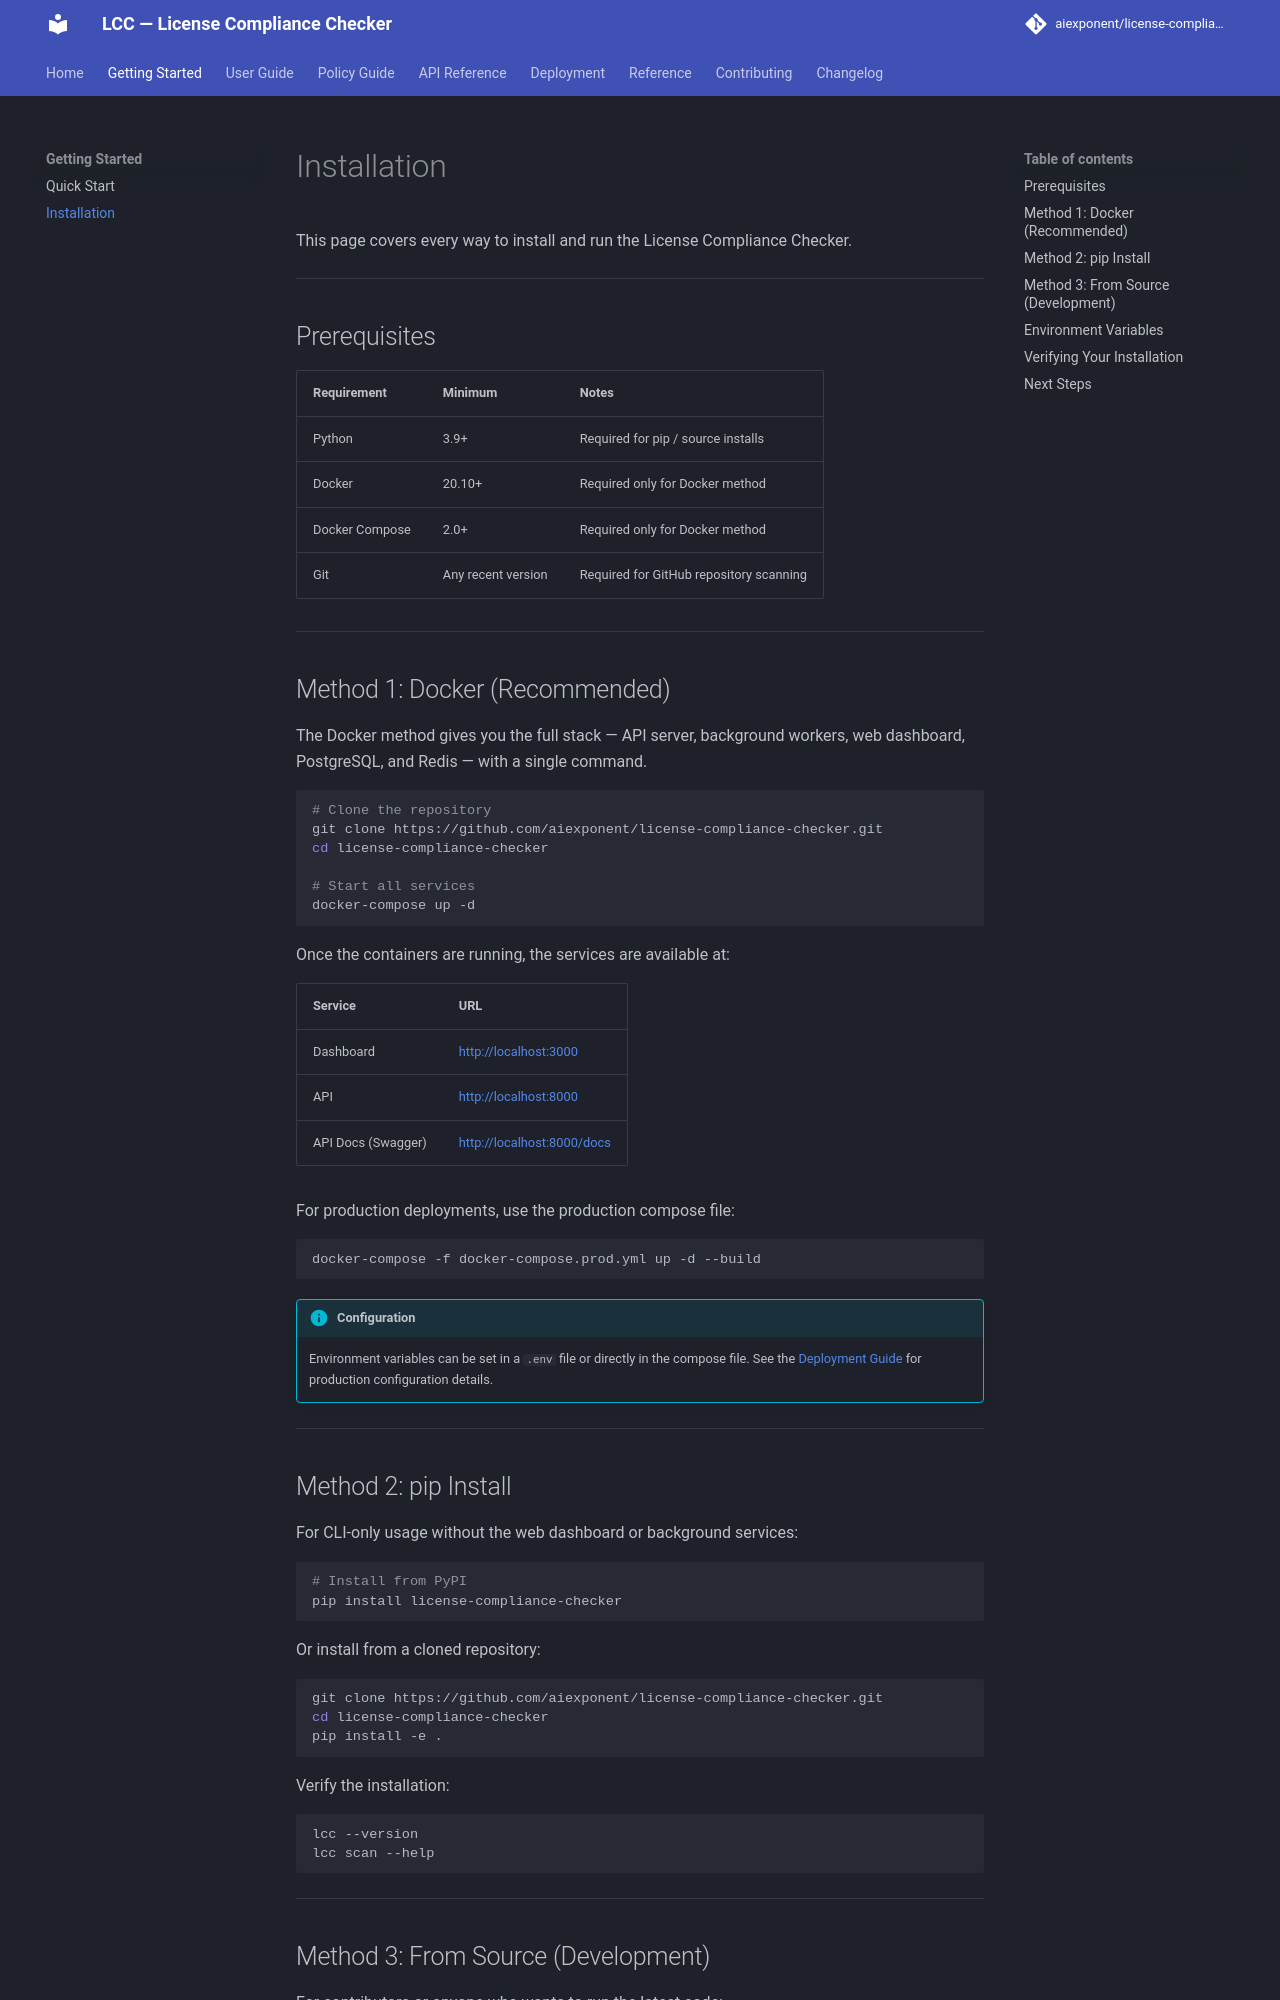

repository: aiexponent/license-compliance-checker · page: getting-started/installation/index.html · generator: mkdocs

# Installation

This page covers every way to install and run the License Compliance Checker.

---

## Prerequisites

| Requirement | Minimum | Notes |
|-------------|---------|-------|
| Python | 3.9+ | Required for pip / source installs |
| Docker | 20.10+ | Required only for Docker method |
| Docker Compose | 2.0+ | Required only for Docker method |
| Git | Any recent version | Required for GitHub repository scanning |

---

## Method 1: Docker (Recommended)

The Docker method gives you the full stack — API server, background workers, web dashboard, PostgreSQL, and Redis — with a single command.

```bash
# Clone the repository
git clone https://github.com/aiexponent/license-compliance-checker.git
cd license-compliance-checker

# Start all services
docker-compose up -d
```

Once the containers are running, the services are available at:

| Service | URL |
|---------|-----|
| Dashboard | [http://localhost:3000](http://localhost:3000) |
| API | [http://localhost:8000](http://localhost:8000) |
| API Docs (Swagger) | [http://localhost:8000/docs](http://localhost:8000/docs) |

For production deployments, use the production compose file:

```bash
docker-compose -f docker-compose.prod.yml up -d --build
```

!!! info "Configuration"
    Environment variables can be set in a `.env` file or directly in the compose file. See the [Deployment Guide](../deployment/index.md) for production configuration details.

---

## Method 2: pip Install

For CLI-only usage without the web dashboard or background services:

```bash
# Install from PyPI
pip install license-compliance-checker
```

Or install from a cloned repository:

```bash
git clone https://github.com/aiexponent/license-compliance-checker.git
cd license-compliance-checker
pip install -e .
```

Verify the installation:

```bash
lcc --version
lcc scan --help
```

---
